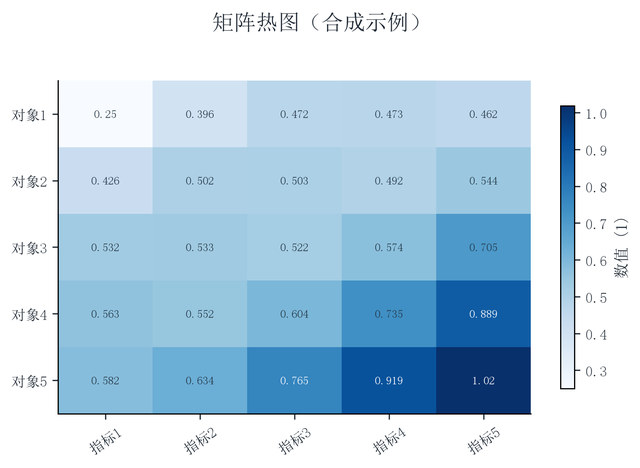

The data file committed next to this chart (first rows):
row, column, value
对象1, 指标1, 0.25
对象1, 指标2, 0.3957
对象1, 指标3, 0.4718
对象1, 指标4, 0.4727
对象1, 指标5, 0.4619
对象2, 指标1, 0.4257
对象2, 指标2, 0.5018
对象2, 指标3, 0.5027
对象2, 指标4, 0.4919
对象2, 指标5, 0.5437
对象3, 指标1, 0.5318
对象3, 指标2, 0.5327
对象3, 指标3, 0.5219
对象3, 指标4, 0.5737
对象3, 指标5, 0.7049
对象4, 指标1, 0.5627
对象4, 指标2, 0.5519
对象4, 指标3, 0.6037
对象4, 指标4, 0.7349
对象4, 指标5, 0.8891
对象5, 指标1, 0.5819
对象5, 指标2, 0.6337
对象5, 指标3, 0.7649
对象5, 指标4, 0.9191
对象5, 指标5, 1.019
